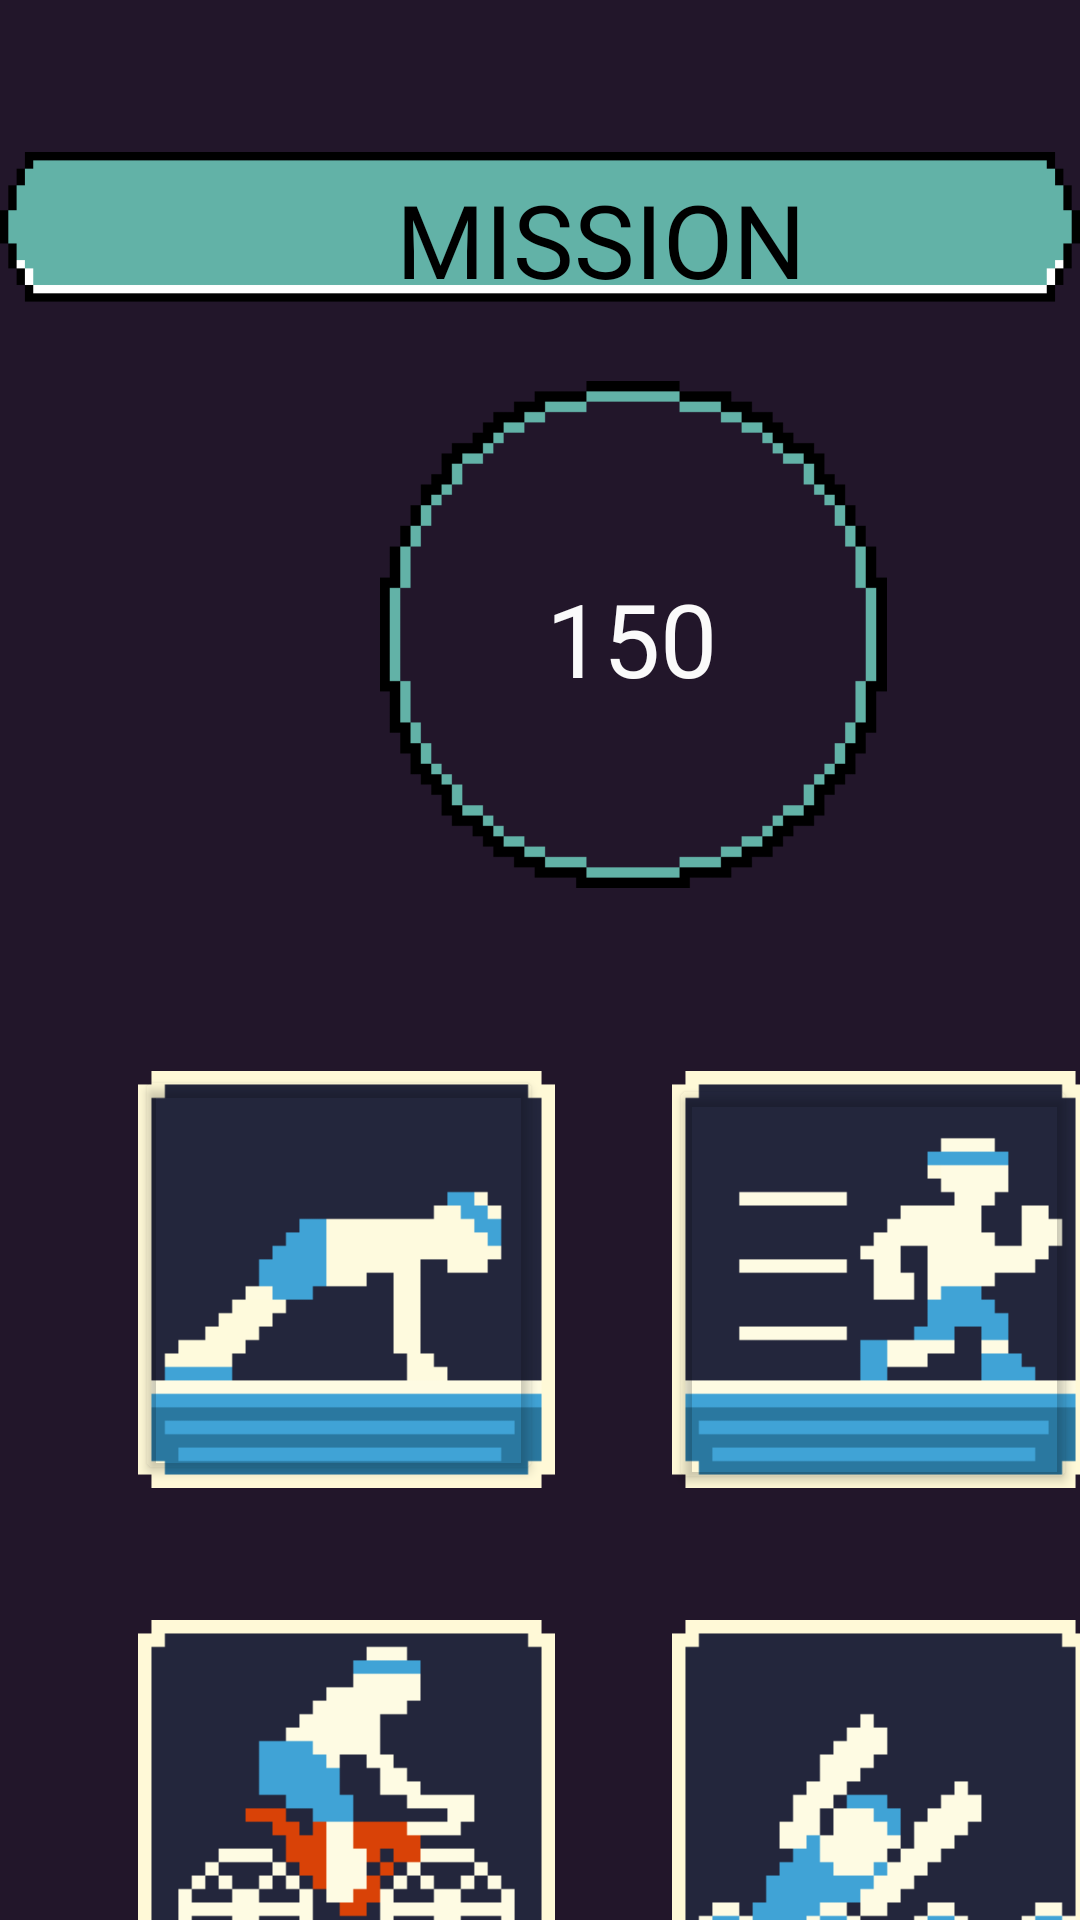

Layout XML and referenced resources for this Android screen:
<!-- AndroidManifest.xml: application theme Theme.Calmate -->
<!-- res/layout/activity_main_execerize.xml -->
<?xml version="1.0" encoding="utf-8"?>
<AbsoluteLayout xmlns:android="http://schemas.android.com/apk/res/android"
    xmlns:app="http://schemas.android.com/apk/res-auto"
    xmlns:tools="http://schemas.android.com/tools"
    android:id="@+id/main"
    android:layout_width="match_parent"
    android:layout_height="match_parent"
    android:background="#22162A"
    tools:context=".mission">

    <Button
        android:id="@+id/runButton"
        android:layout_width="136dp"
        android:layout_height="140dp"
        android:layout_x="223dp"
        android:layout_y="358dp"
        android:backgroundTint="#00FFFFFF"
        android:fontFamily="@font/font_8_bit"
        android:textColor="#241717" />

    <Button
        android:id="@+id/pushUpButton"
        android:layout_width="136dp"
        android:layout_height="140dp"
        android:layout_x="45dp"
        android:layout_y="355dp"
        android:backgroundTint="#00FFFFFF"
        android:fontFamily="@font/font_8_bit"
        android:textColor="#241717" />

    <ImageView
        android:id="@+id/imageView24"
        android:layout_width="130dp"
        android:layout_height="56dp"
        android:layout_x="17dp"
        android:layout_y="782dp"
        app:srcCompat="@drawable/yellow_small_button" />

    <Button
        android:id="@+id/backBT"
        android:layout_width="wrap_content"
        android:layout_height="wrap_content"
        android:layout_x="37dp"
        android:layout_y="786dp"
        android:backgroundTint="#00FFFFFF"
        android:fontFamily="@font/font_8_bit"
        android:text="back"
        android:textColor="#241717" />

    <ImageView
        android:id="@+id/imageView23"
        android:layout_width="match_parent"
        android:layout_height="102dp"
        android:layout_x="0dp"
        android:layout_y="26dp"
        app:srcCompat="@drawable/name" />

    <TextView
        android:id="@+id/textView2"
        android:layout_width="wrap_content"
        android:layout_height="wrap_content"
        android:layout_x="132dp"
        android:layout_y="57dp"
        android:fontFamily="@font/font_8_bit"
        android:text="MISSION"
        android:textColor="#000000"
        android:textSize="34sp" />

    <ImageView
        android:id="@+id/imageView28"
        android:layout_width="139dp"
        android:layout_height="143dp"
        android:layout_x="224dp"
        android:layout_y="355dp"
        app:srcCompat="@drawable/run"
        tools:srcCompat="@drawable/run" />

    <ImageView
        android:id="@+id/imageView20"
        android:layout_width="139dp"
        android:layout_height="143dp"
        android:layout_x="46dp"
        android:layout_y="355dp"
        android:src="@drawable/pushup" />

    <ImageView
        android:id="@+id/imageView27"
        android:layout_width="139dp"
        android:layout_height="143dp"
        android:layout_x="46dp"
        android:layout_y="538dp"
        app:srcCompat="@drawable/bike"
        tools:srcCompat="@drawable/bike" />

    <ImageView
        android:id="@+id/imageView29"
        android:layout_width="232dp"
        android:layout_height="169dp"
        android:layout_x="95dp"
        android:layout_y="127dp"
        app:srcCompat="@drawable/circle"
        tools:srcCompat="@drawable/circle" />

    <TextView
        android:id="@+id/excessCaloriesText"
        android:layout_width="169dp"
        android:layout_height="wrap_content"
        android:layout_x="126dp"
        android:layout_y="190dp"
        android:fontFamily="@font/font_8_bit"
        android:gravity="center_horizontal"
        android:text="150"
        android:textColor="#FAFAFA"
        android:textColorLink="#FFFFFF"
        android:textSize="34sp" />

    <ImageView
        android:id="@+id/imageView21"
        android:layout_width="139dp"
        android:layout_height="143dp"
        android:layout_x="224dp"
        android:layout_y="538dp"
        android:src="@drawable/swim" />

</AbsoluteLayout>
<!-- resources referenced by this layout -->
<resources>
  <!-- drawable bike: png bitmap (drawable, 1435 bytes) -->
  <!-- drawable circle: png bitmap (drawable, 1982 bytes) -->
  <!-- drawable name: png bitmap (drawable, 1200 bytes) -->
  <!-- drawable pushup: png bitmap (drawable, 1199 bytes) -->
  <!-- drawable run: png bitmap (drawable, 1271 bytes) -->
  <!-- drawable swim: png bitmap (drawable, 1279 bytes) -->
  <!-- drawable yellow_small_button: png bitmap (drawable, 525 bytes) -->
  <style name="Theme.Calmate" parent="Base.Theme.Calmate" />
  <style name="Base.Theme.Calmate" parent="Theme.Material3.DayNight.NoActionBar">
          
          
      </style>
</resources>
